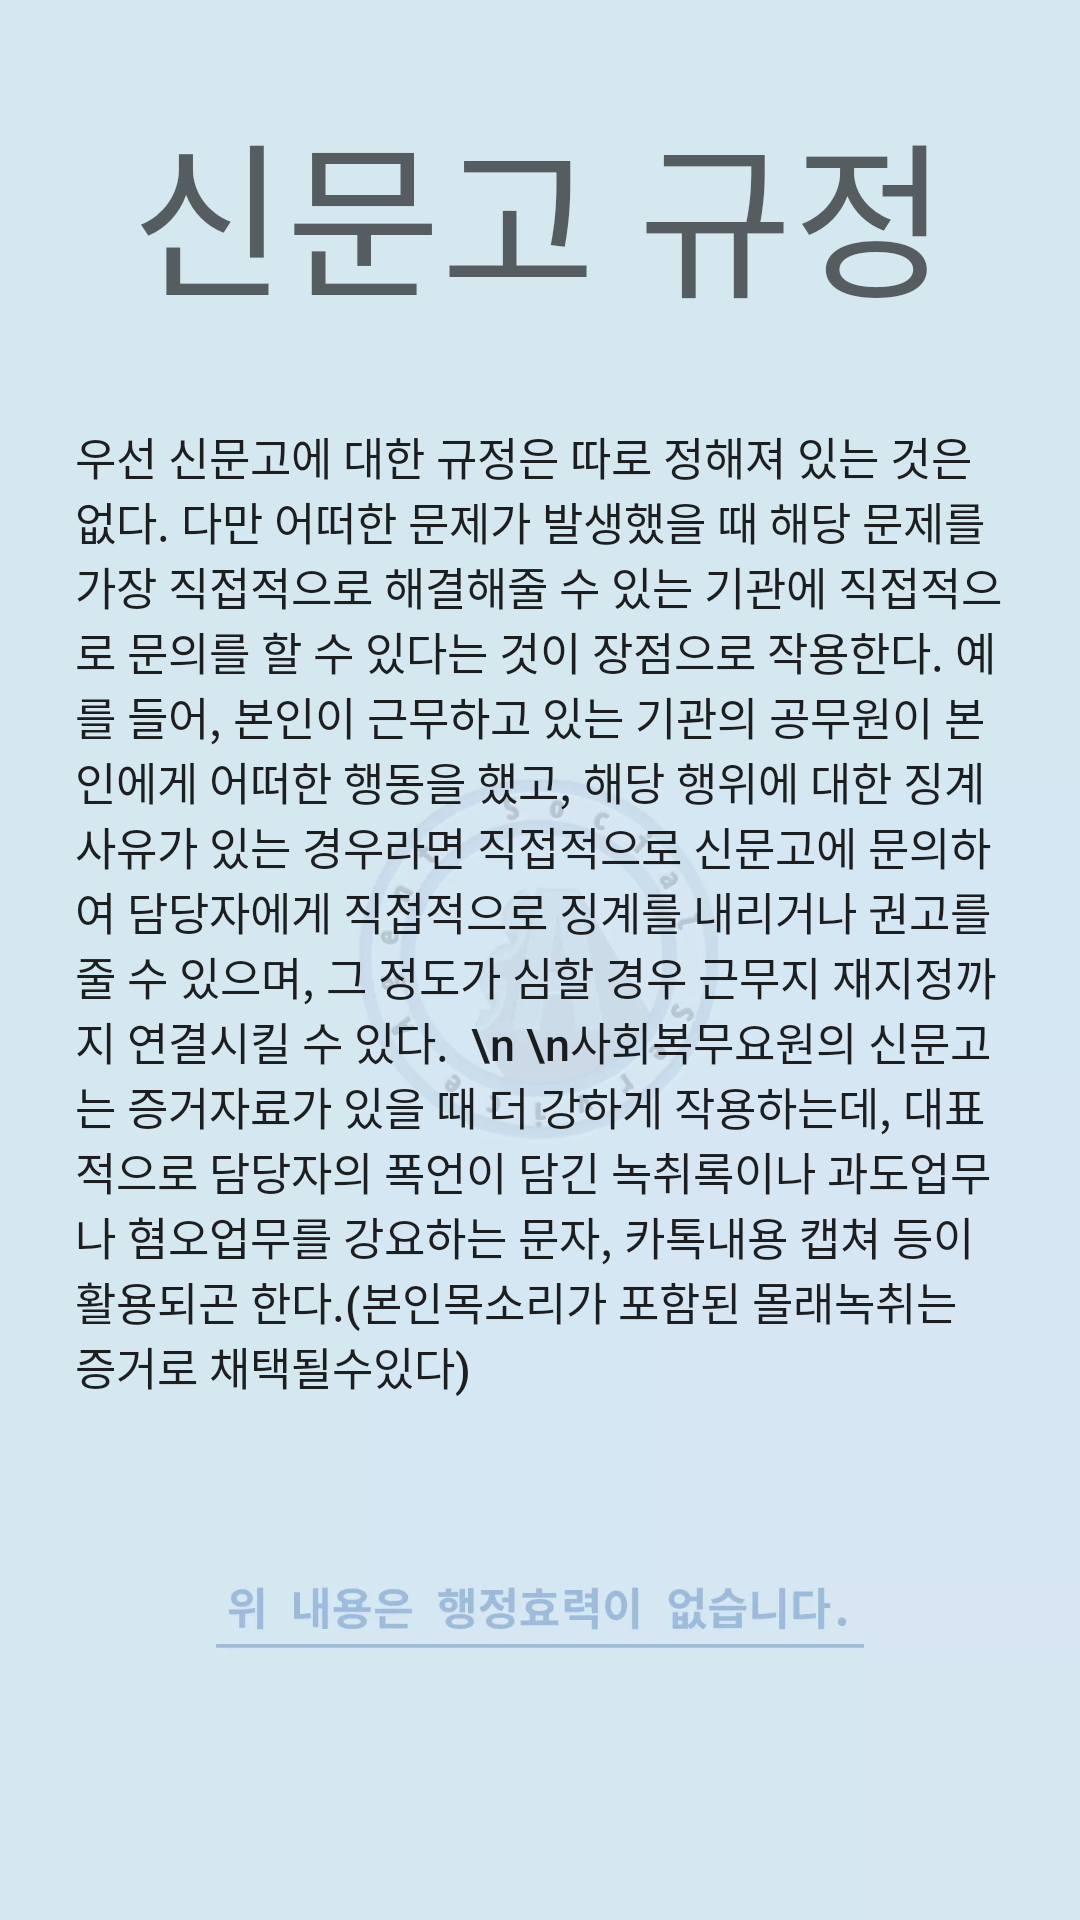

This screen was rendered from an Android layout file. Write that file and the resources it references.
<!-- AndroidManifest.xml: application theme AppTheme.NoActionBar -->
<!-- res/layout/infor4.xml -->
<?xml version="1.0" encoding="utf-8"?>
<LinearLayout xmlns:android="http://schemas.android.com/apk/res/android"
    android:orientation="vertical" android:layout_width="match_parent"
    android:layout_height="match_parent"
    android:background="@drawable/bg">

    <TextView
        android:id="@+id/textView2"
        android:layout_width="wrap_content"
        android:layout_height="wrap_content"
        android:text="신문고 규정"
        android:layout_gravity="center"
        android:layout_marginTop="30dp"
        android:textAppearance="@style/TextAppearance.AppCompat.Display3" />

    <TextView
        android:id="@+id/textView9"
        android:layout_width="310dp"
        android:layout_height="wrap_content"
        android:layout_gravity="center"
        android:layout_marginTop="30dp"
        android:text="우선 신문고에 대한 규정은 따로 정해져 있는 것은 없다. 다만 어떠한 문제가 발생했을 때 해당 문제를 가장 직접적으로 해결해줄 수 있는 기관에 직접적으로 문의를 할 수 있다는 것이 장점으로 작용한다. 예를 들어, 본인이 근무하고 있는 기관의 공무원이 본인에게 어떠한 행동을 했고, 해당 행위에 대한 징계사유가 있는 경우라면 직접적으로 신문고에 문의하여 담당자에게 직접적으로 징계를 내리거나 권고를 줄 수 있으며, 그 정도가 심할 경우 근무지 재지정까지 연결시킬 수 있다.

\n \n사회복무요원의 신문고는 증거자료가 있을 때 더 강하게 작용하는데, 대표적으로 담당자의 폭언이 담긴 녹취록이나 과도업무나 혐오업무를 강요하는 문자, 카톡내용 캡쳐 등이 활용되곤 한다.(본인목소리가 포함된 몰래녹취는 증거로 채택될수있다)"
        android:textAppearance="@style/TextAppearance.AppCompat.Body2"
        android:textSize="15dp" />
</LinearLayout>
<!-- resources referenced by this layout -->
<resources>
  <!-- drawable bg: webp bitmap (drawable, 13508 bytes) -->
  <style name="AppTheme.NoActionBar">
          <item name="windowActionBar">false</item>
          <item name="windowNoTitle">true</item>
      </style>
</resources>
